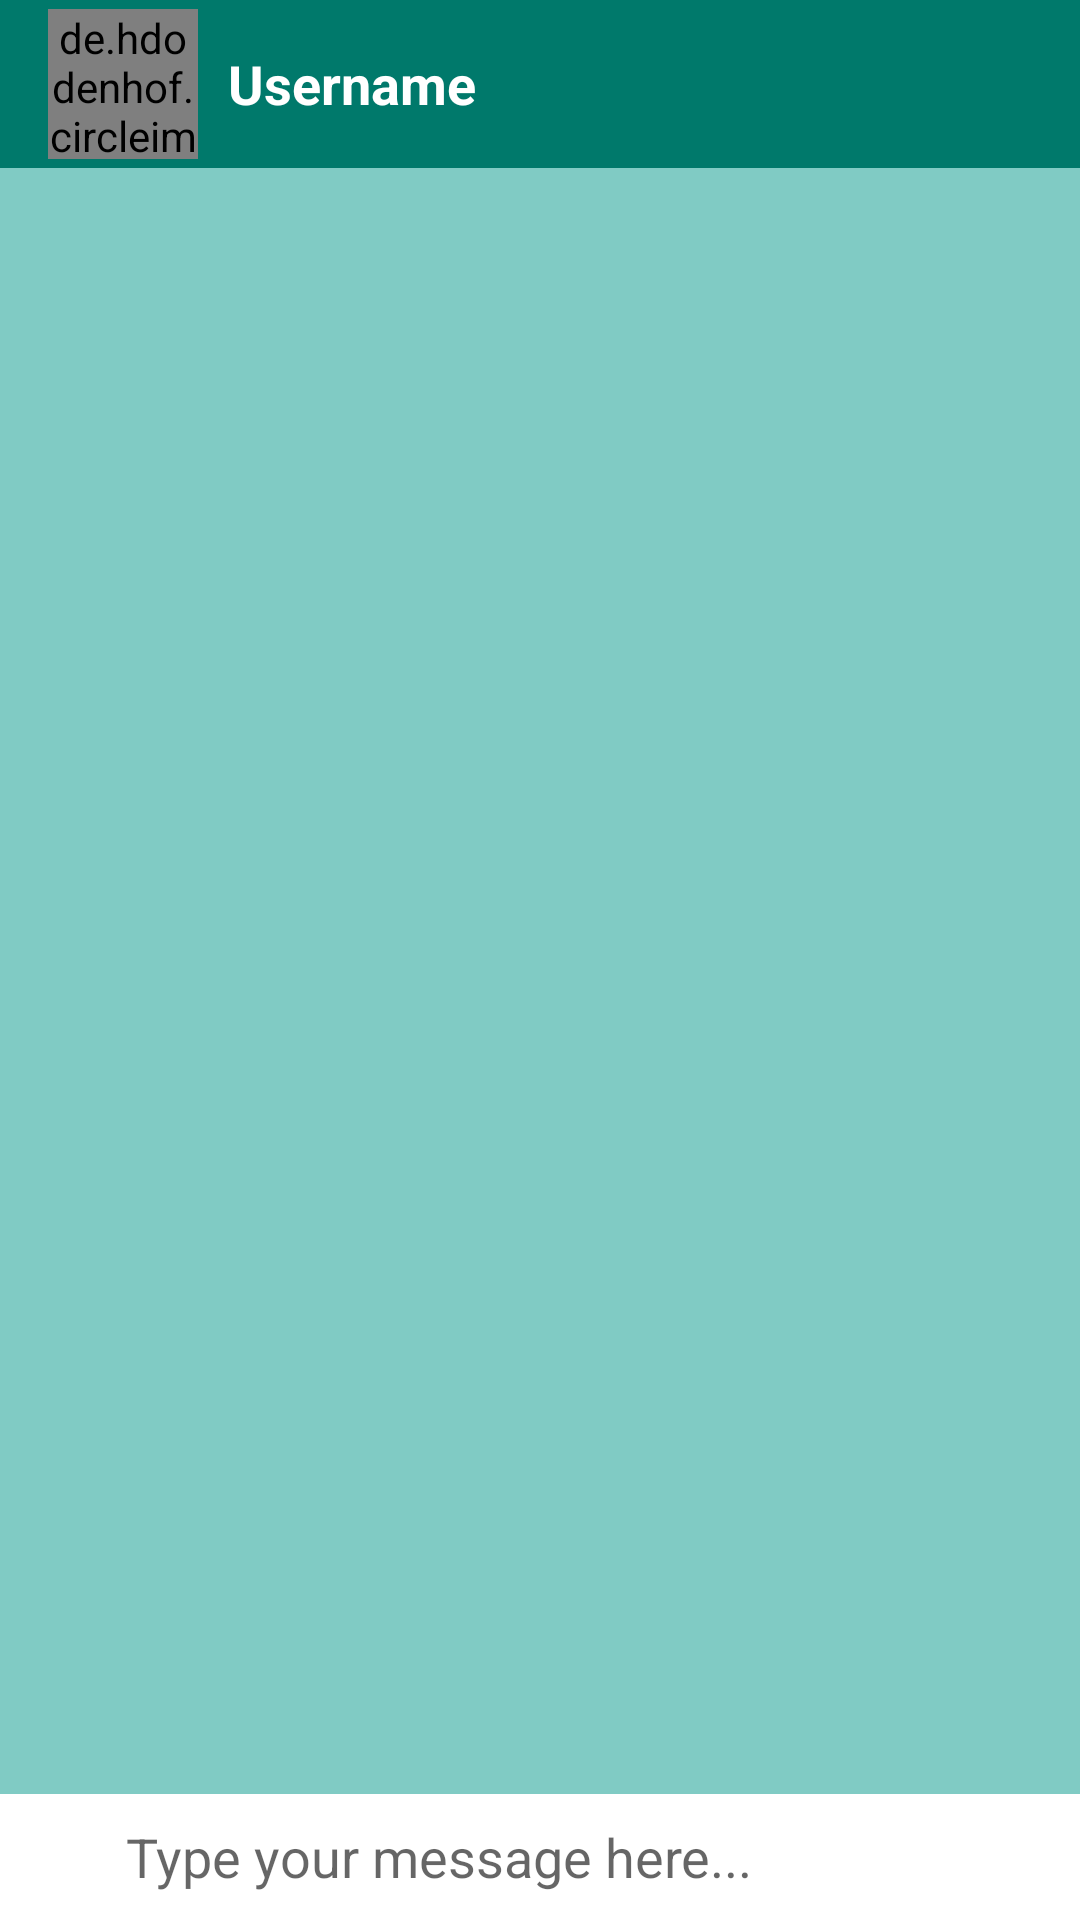

This screen was rendered from an Android layout file. Write that file and the resources it references.
<!-- AndroidManifest.xml: application theme Theme.StudentNetworkingApp -->
<!-- res/layout/activity_message_chat.xml -->
<?xml version="1.0" encoding="utf-8"?>
<RelativeLayout
    xmlns:android="http://schemas.android.com/apk/res/android"
    xmlns:app="http://schemas.android.com/apk/res-auto"
    xmlns:tools="http://schemas.android.com/tools"
    android:layout_width="match_parent"
    android:layout_height="match_parent"
    android:background="@color/colorAccent"
    tools:context=".MessageChatActivity">

    <com.google.android.material.appbar.AppBarLayout
        android:id="@+id/barLayout_message_chat"
        android:layout_width="match_parent"
        android:layout_height="wrap_content"
        android:theme="@style/Theme.AppCompat.NoActionBar">

        <androidx.appcompat.widget.Toolbar
            android:id="@+id/toolbar_message_chat"
            android:layout_width="match_parent"
            android:layout_height="wrap_content"
            android:background="@color/colorPrimaryDark"
            app:popupTheme="@style/Theme.AppCompat.NoActionBar"
            app:titleTextColor="@color/colorAccent">

            <de.hdodenhof.circleimageview.CircleImageView
                android:id="@+id/profile_image_mchat"
                android:layout_width="50dp"
                android:layout_height="50dp"
                android:src="@drawable/profile">

            </de.hdodenhof.circleimageview.CircleImageView>

            <TextView
                android:id="@+id/username_mchat"
                android:layout_width="wrap_content"
                android:layout_height="wrap_content"
                android:textSize="18sp"
                android:layout_marginLeft="26dp"
                android:textColor="@color/white"
                android:text="Username"
                android:textStyle="bold">

            </TextView>

        </androidx.appcompat.widget.Toolbar>

    </com.google.android.material.appbar.AppBarLayout>

    <androidx.recyclerview.widget.RecyclerView
        android:id="@+id/recycler_view_chats"
        android:layout_width="match_parent"
        android:layout_height="match_parent"
        android:layout_below="@+id/barLayout_message_chat"
        android:layout_above="@+id/relative_layout_bottom">

    </androidx.recyclerview.widget.RecyclerView>

    <RelativeLayout
        android:id="@+id/relative_layout_bottom"
        android:layout_width="match_parent"
        android:layout_height="wrap_content"
        android:padding="6dp"
        android:background="@color/white"
        android:layout_alignParentBottom="true"
        >

        <ImageView
            android:id="@+id/attach_image_file_btn"
            android:layout_width="30dp"
            android:layout_height="30dp"
            android:background="@drawable/attach"
            android:layout_alignParentStart="true"
            android:layout_alignParentLeft="true">

        </ImageView>

        <EditText
            android:id="@+id/text_message"
            android:layout_width="match_parent"
            android:layout_height="wrap_content"
            android:background="@android:color/transparent"
            android:hint="Type your message here..."
            android:layout_toRightOf="@+id/attach_image_file_btn"
            android:layout_toLeftOf="@+id/send_message_btn"
            android:layout_centerVertical="true"
            android:layout_marginLeft="6dp"
            android:layout_marginRight="6dp">

        </EditText>

        <ImageView
            android:id="@+id/send_message_btn"
            android:layout_width="30dp"
            android:layout_height="30dp"
            android:background="@drawable/send"
            android:layout_alignParentRight="true"
            android:layout_alignParentEnd="true">

        </ImageView>

    </RelativeLayout>


</RelativeLayout>
<!-- resources referenced by this layout -->
<resources>
  <color name="colorAccent">#80CBC4</color>
  <color name="colorPrimaryDark">#00796B</color>
  <color name="white">#FFFFFFFF</color>
  <style name="Theme.StudentNetworkingApp" parent="Theme.MaterialComponents.DayNight.DarkActionBar">
          
          <item name="colorPrimary">@color/colorPrimary</item>
          <item name="colorPrimaryVariant">@color/colorPrimaryDark</item>
          <item name="colorOnPrimary">@color/white</item>
          
          <item name="colorSecondary">@color/colorAccent</item>
          <item name="colorSecondaryVariant">@color/colorPrimaryDark</item>
          <item name="colorOnSecondary">@color/black</item>
          
          <item name="android:statusBarColor" tools:targetApi="l">?attr/colorPrimaryVariant</item>
          
      </style>
  <color name="colorPrimary">#009688</color>
  <color name="black">#FF000000</color>
</resources>
